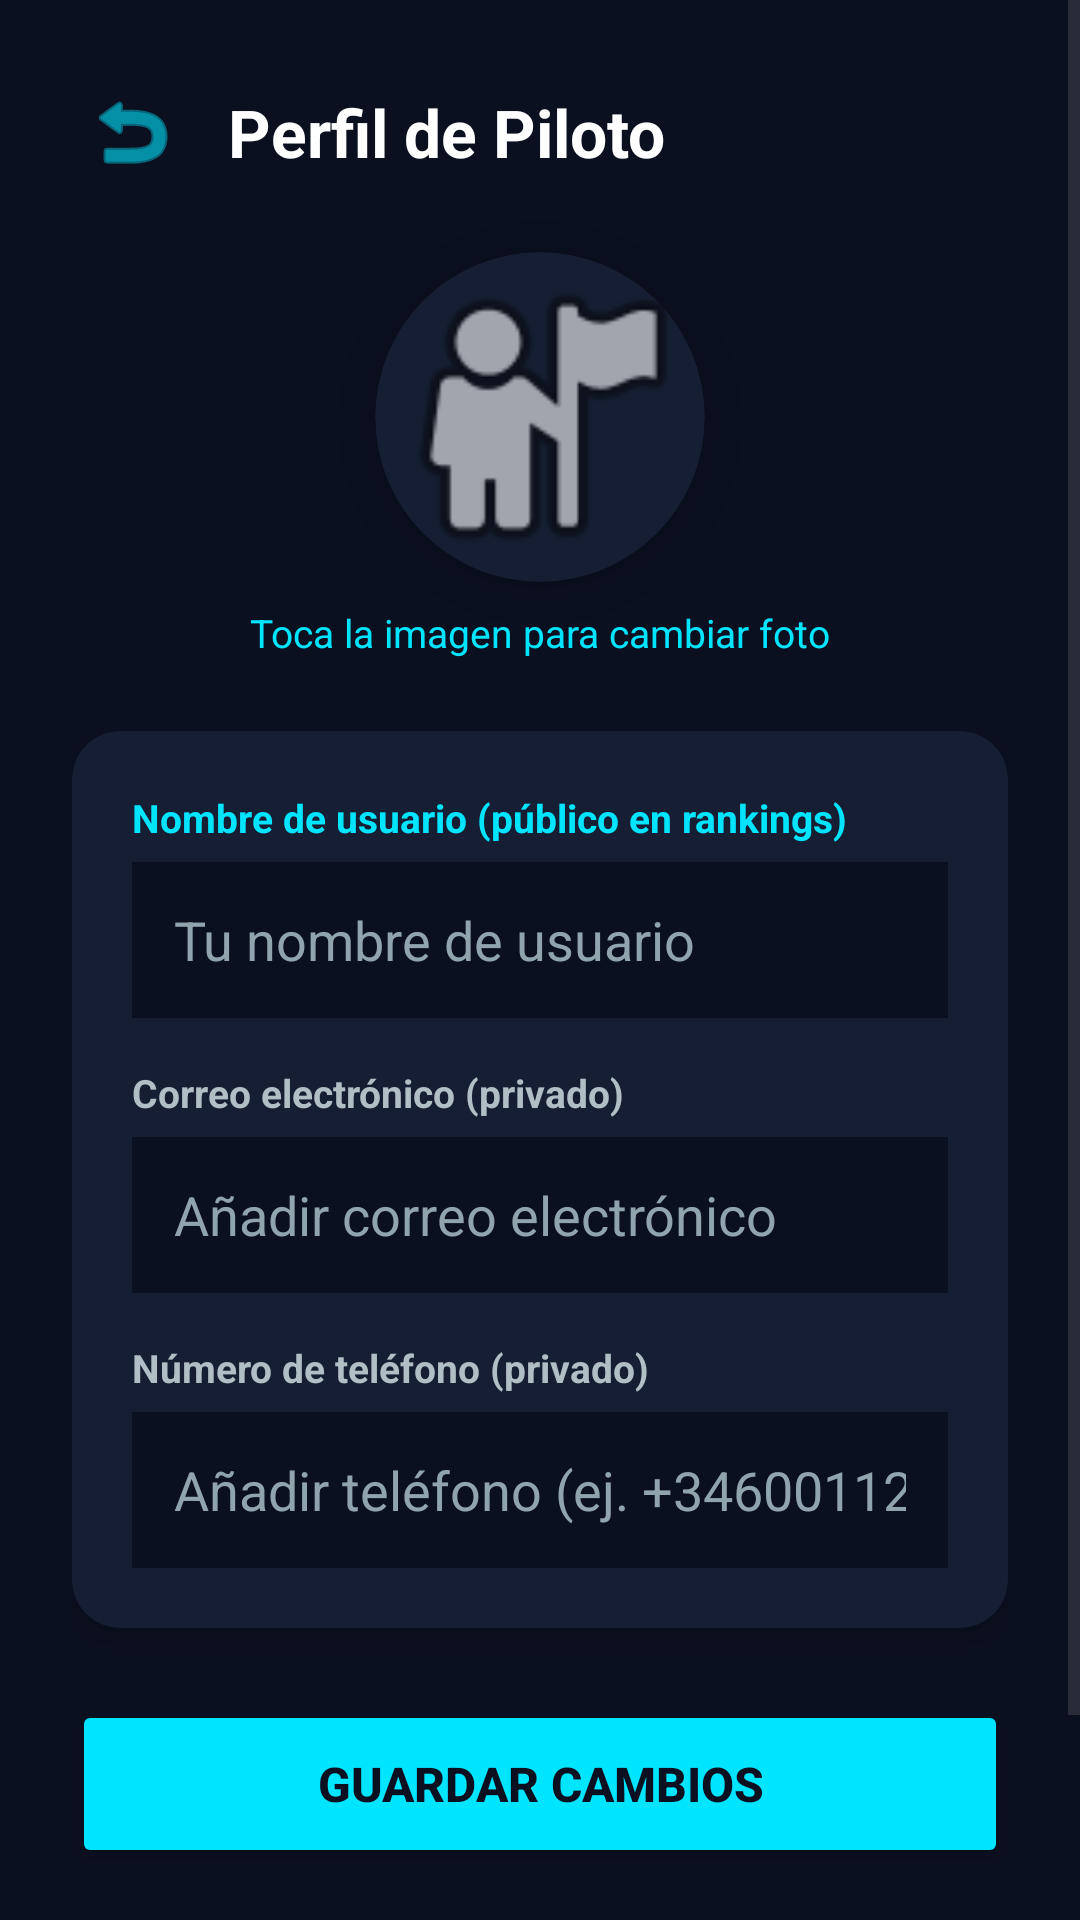

Reconstruct the res/layout file that produces this screen, plus the resources it refers to.
<!-- AndroidManifest.xml: application theme Theme.SkyCollectorApp -->
<!-- res/layout/activity_perfil.xml -->
<?xml version="1.0" encoding="utf-8"?>
<ScrollView xmlns:android="http://schemas.android.com/apk/res/android"
    xmlns:app="http://schemas.android.com/apk/res-auto"
    android:layout_width="match_parent"
    android:layout_height="match_parent"
    android:background="#0B1021"
    android:fillViewport="true">

    
    <LinearLayout
        android:layout_width="match_parent"
        android:layout_height="wrap_content"
        android:gravity="center_horizontal"
        android:orientation="vertical"
        android:padding="24dp">

        
        <LinearLayout
            android:layout_width="match_parent"
            android:layout_height="wrap_content"
            android:layout_marginBottom="20dp"
            android:gravity="center_vertical"
            android:orientation="horizontal">

            
            <ImageButton
                android:id="@+id/btnVolverPerfil"
                android:layout_width="40dp"
                android:layout_height="40dp"
                android:background="?attr/selectableItemBackgroundBorderless"
                android:contentDescription="@string/cd_volver"
                android:src="@android:drawable/ic_menu_revert"
                app:tint="#00E5FF" />

            
            <TextView
                android:layout_width="wrap_content"
                android:layout_height="wrap_content"
                android:layout_marginStart="12dp"
                android:text="@string/titulo_perfil_piloto"
                android:textColor="#FFFFFF"
                android:textSize="22sp"
                android:textStyle="bold" />
        </LinearLayout>

        
        <androidx.cardview.widget.CardView
            android:id="@+id/cardFotoPerfil"
            android:layout_width="110dp"
            android:layout_height="110dp"
            android:layout_marginBottom="8dp"
            app:cardBackgroundColor="#151E32"
            app:cardCornerRadius="55dp"
            app:cardElevation="6dp">

            
            <ImageView
                android:id="@+id/imgFotoPerfil"
                android:layout_width="match_parent"
                android:layout_height="match_parent"
                android:contentDescription="@string/cd_foto_perfil"
                android:scaleType="centerCrop"
                android:src="@android:drawable/ic_menu_myplaces" />
        </androidx.cardview.widget.CardView>

        
        <TextView
            android:id="@+id/txtCambiarFoto"
            android:layout_width="wrap_content"
            android:layout_height="wrap_content"
            android:layout_marginBottom="24dp"
            android:text="@string/toca_cambiar_foto"
            android:textColor="#00E5FF"
            android:textSize="13sp" />

        
        <androidx.cardview.widget.CardView
            android:layout_width="match_parent"
            android:layout_height="wrap_content"
            android:layout_marginBottom="24dp"
            app:cardBackgroundColor="#151E32"
            app:cardCornerRadius="16dp"
            app:cardElevation="4dp">

            
            <LinearLayout
                android:layout_width="match_parent"
                android:layout_height="wrap_content"
                android:orientation="vertical"
                android:padding="20dp">

                
                <TextView
                    android:layout_width="wrap_content"
                    android:layout_height="wrap_content"
                    android:layout_marginBottom="6dp"
                    android:text="@string/label_nombre_usuario_publico"
                    android:textColor="#00E5FF"
                    android:textSize="13sp"
                    android:textStyle="bold" />

                
                <EditText
                    android:id="@+id/etNombrePerfil"
                    android:layout_width="match_parent"
                    android:layout_height="52dp"
                    android:layout_marginBottom="16dp"
                    android:background="#0B1021"
                    android:hint="@string/hint_nombre_usuario"
                    android:inputType="textPersonName"
                    android:maxLength="20"
                    android:paddingHorizontal="14dp"
                    android:textColor="#FFFFFF"
                    android:textColorHint="#90A4AE" />

                
                <TextView
                    android:layout_width="wrap_content"
                    android:layout_height="wrap_content"
                    android:layout_marginBottom="6dp"
                    android:text="@string/label_correo_privado"
                    android:textColor="#B0BEC5"
                    android:textSize="13sp"
                    android:textStyle="bold" />

                
                <EditText
                    android:id="@+id/etCorreoPerfil"
                    android:layout_width="match_parent"
                    android:layout_height="52dp"
                    android:layout_marginBottom="16dp"
                    android:background="#0B1021"
                    android:hint="@string/hint_anadir_correo"
                    android:inputType="textEmailAddress"
                    android:paddingHorizontal="14dp"
                    android:textColor="#FFFFFF"
                    android:textColorHint="#90A4AE" />

                
                <TextView
                    android:layout_width="wrap_content"
                    android:layout_height="wrap_content"
                    android:layout_marginBottom="6dp"
                    android:text="@string/label_telefono_privado"
                    android:textColor="#B0BEC5"
                    android:textSize="13sp"
                    android:textStyle="bold" />

                
                <EditText
                    android:id="@+id/etTelefonoPerfil"
                    android:layout_width="match_parent"
                    android:layout_height="52dp"
                    android:background="#0B1021"
                    android:hint="@string/hint_anadir_telefono"
                    android:inputType="phone"
                    android:paddingHorizontal="14dp"
                    android:textColor="#FFFFFF"
                    android:textColorHint="#90A4AE" />

            </LinearLayout>
        </androidx.cardview.widget.CardView>

        
        <Button
            android:id="@+id/btnGuardarPerfil"
            android:layout_width="match_parent"
            android:layout_height="56dp"
            android:layout_marginBottom="14dp"
            android:backgroundTint="#00E5FF"
            android:text="@string/guardar_cambios"
            android:textColor="#0B1021"
            android:textSize="16sp"
            android:textStyle="bold" />

        
        <Button
            android:id="@+id/btnCerrarSesion"
            android:layout_width="match_parent"
            android:layout_height="56dp"
            android:backgroundTint="#D32F2F"
            android:text="@string/cerrar_sesion"
            android:textColor="#FFFFFF"
            android:textSize="16sp"
            android:textStyle="bold" />

    </LinearLayout>
</ScrollView>
<!-- resources referenced by this layout -->
<resources>
  <string name="cd_foto_perfil">Foto de perfil</string>
  <string name="cd_volver">Volver</string>
  <string name="cerrar_sesion">Cerrar sesión</string>
  <string name="guardar_cambios">Guardar cambios</string>
  <string name="hint_anadir_correo">Añadir correo electrónico</string>
  <string name="hint_anadir_telefono">Añadir teléfono (ej. +34600112233)</string>
  <string name="hint_nombre_usuario">Tu nombre de usuario</string>
  <string name="label_correo_privado">Correo electrónico (privado)</string>
  <string name="label_nombre_usuario_publico">Nombre de usuario (público en rankings)</string>
  <string name="label_telefono_privado">Número de teléfono (privado)</string>
  <string name="titulo_perfil_piloto">Perfil de Piloto</string>
  <string name="toca_cambiar_foto">Toca la imagen para cambiar foto</string>
  <style name="Theme.SkyCollectorApp" parent="Base.Theme.SkyCollectorApp" />
  <style name="Base.Theme.SkyCollectorApp" parent="Theme.Material3.DayNight.NoActionBar">
          
          
      </style>
</resources>
